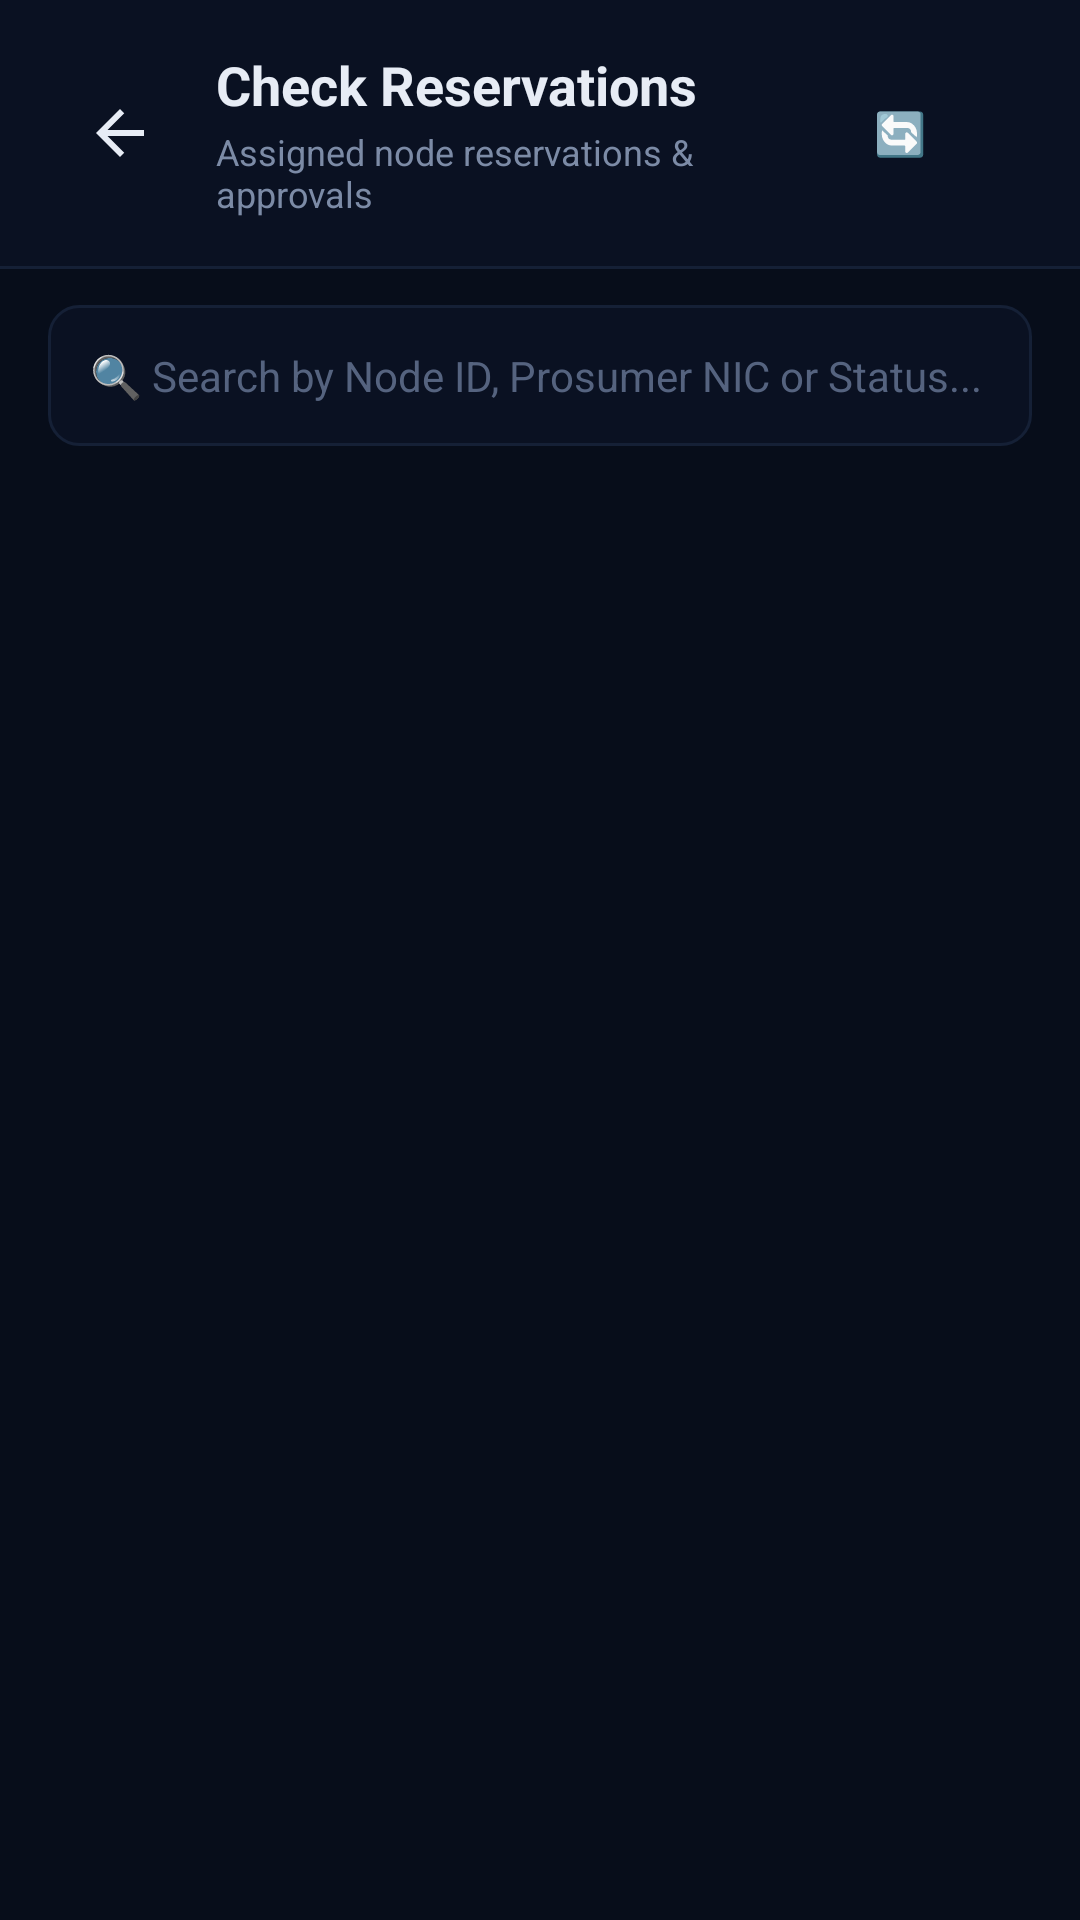

Here is an Android app screen rendered from its layout file. Give the layout XML and the strings, colors and styles it references.
<!-- AndroidManifest.xml: application theme Theme.SolarGridLK -->
<!-- res/layout/activity_grid_operator_reservations.xml -->
<?xml version="1.0" encoding="utf-8"?>
<LinearLayout xmlns:android="http://schemas.android.com/apk/res/android"
    xmlns:app="http://schemas.android.com/apk/res-auto"
    android:layout_width="match_parent"
    android:layout_height="match_parent"
    android:background="@color/grid_bg_base"
    android:orientation="vertical">

    
    <LinearLayout
        android:layout_width="match_parent"
        android:layout_height="wrap_content"
        android:background="@color/grid_surface"
        android:gravity="center_vertical"
        android:orientation="horizontal"
        android:padding="16dp">

        <ImageButton
            android:id="@+id/backButton"
            android:layout_width="48dp"
            android:layout_height="48dp"
            android:background="?attr/selectableItemBackgroundBorderless"
            android:contentDescription="Back"
            android:src="@drawable/ic_arrow_back" />

        <LinearLayout
            android:layout_width="0dp"
            android:layout_height="wrap_content"
            android:layout_marginStart="8dp"
            android:layout_weight="1"
            android:orientation="vertical">

            <TextView
                android:layout_width="wrap_content"
                android:layout_height="wrap_content"
                android:text="Check Reservations"
                android:textColor="@color/text_primary"
                android:textSize="18sp"
                android:textStyle="bold" />

            <TextView
                android:id="@+id/subtitleText"
                android:layout_width="wrap_content"
                android:layout_height="wrap_content"
                android:layout_marginTop="2dp"
                android:text="Assigned node reservations &amp; approvals"
                android:textColor="@color/text_muted"
                android:textSize="12sp" />
        </LinearLayout>

        <Button
            android:id="@+id/refreshButton"
            style="?attr/materialButtonOutlinedStyle"
            android:layout_width="wrap_content"
            android:layout_height="wrap_content"
            android:paddingHorizontal="10dp"
            android:text="🔄"
            android:textColor="@color/accent_cyan"
            android:textSize="14sp" />
    </LinearLayout>

    <View
        android:layout_width="match_parent"
        android:layout_height="1dp"
        android:background="@color/grid_border" />

    
    <LinearLayout
        android:layout_width="match_parent"
        android:layout_height="wrap_content"
        android:paddingHorizontal="16dp"
        android:paddingTop="12dp"
        android:paddingBottom="8dp">

        <EditText
            android:id="@+id/searchInput"
            android:layout_width="match_parent"
            android:layout_height="wrap_content"
            android:background="@drawable/bg_input_grid"
            android:hint="🔍 Search by Node ID, Prosumer NIC or Status..."
            android:inputType="text"
            android:padding="14dp"
            android:textColor="@color/text_primary"
            android:textColorHint="@color/text_hint"
            android:textSize="14sp" />
    </LinearLayout>

    
    <TextView
        android:id="@+id/errorText"
        android:layout_width="match_parent"
        android:layout_height="wrap_content"
        android:layout_marginHorizontal="16dp"
        android:layout_marginBottom="12dp"
        android:background="@drawable/bg_error_banner"
        android:padding="10dp"
        android:textAlignment="center"
        android:textColor="@color/error"
        android:textSize="13sp"
        android:visibility="gone" />

    
    <ProgressBar
        android:id="@+id/progressBar"
        android:layout_width="wrap_content"
        android:layout_height="wrap_content"
        android:layout_gravity="center"
        android:layout_marginVertical="24dp"
        android:visibility="gone" />

    
    <androidx.recyclerview.widget.RecyclerView
        android:id="@+id/operatorReservationsRecyclerView"
        android:layout_width="match_parent"
        android:layout_height="0dp"
        android:layout_weight="1"
        android:clipToPadding="false"
        android:paddingHorizontal="16dp"
        android:paddingBottom="16dp" />

</LinearLayout>
<!-- resources referenced by this layout -->
<resources>
  <color name="accent_cyan">#67E8F9</color>
  <color name="error">#F87171</color>
  <color name="grid_bg_base">#070D1A</color>
  <color name="grid_border">#152036</color>
  <color name="grid_surface">#0A1122</color>
  <color name="text_hint">#55637F</color>
  <color name="text_muted">#7C8BA6</color>
  <color name="text_primary">#E7ECF5</color>
  <!-- drawable bg_error_banner (drawable) -->
  <shape xmlns:android="http://schemas.android.com/apk/res/android">
      <solid android:color="#1FF87171"/>
      <corners android:radius="8dp"/>
      <stroke android:width="1dp" android:color="#66F87171"/>
  </shape>
  <!-- drawable bg_input_grid (drawable) -->
  <selector xmlns:android="http://schemas.android.com/apk/res/android">
      <item android:state_focused="true">
          <shape android:shape="rectangle">
              <solid android:color="@color/grid_surface" />
              <corners android:radius="10dp" />
              <stroke android:width="1.5dp" android:color="@color/accent_cyan" />
          </shape>
      </item>
      <item>
          <shape android:shape="rectangle">
              <solid android:color="@color/grid_surface" />
              <corners android:radius="10dp" />
              <stroke android:width="1dp" android:color="@color/grid_border" />
          </shape>
      </item>
  </selector>
  <!-- drawable ic_arrow_back (drawable) -->
  <vector xmlns:android="http://schemas.android.com/apk/res/android"
      android:width="24dp"
      android:height="24dp"
      android:viewportWidth="24"
      android:viewportHeight="24"
      android:tint="@color/text_primary">
      <path
          android:fillColor="@android:color/white"
          android:pathData="M20,11H7.83l5.59,-5.59L12,4l-8,8 8,8 1.41,-1.41L7.83,13H20v-2z" />
  </vector>
  <style name="Theme.SolarGridLK" parent="Base.Theme.SolarGridLK" />
  <style name="Base.Theme.SolarGridLK" parent="Theme.Material3.DayNight.NoActionBar">
          
          
      </style>
</resources>
